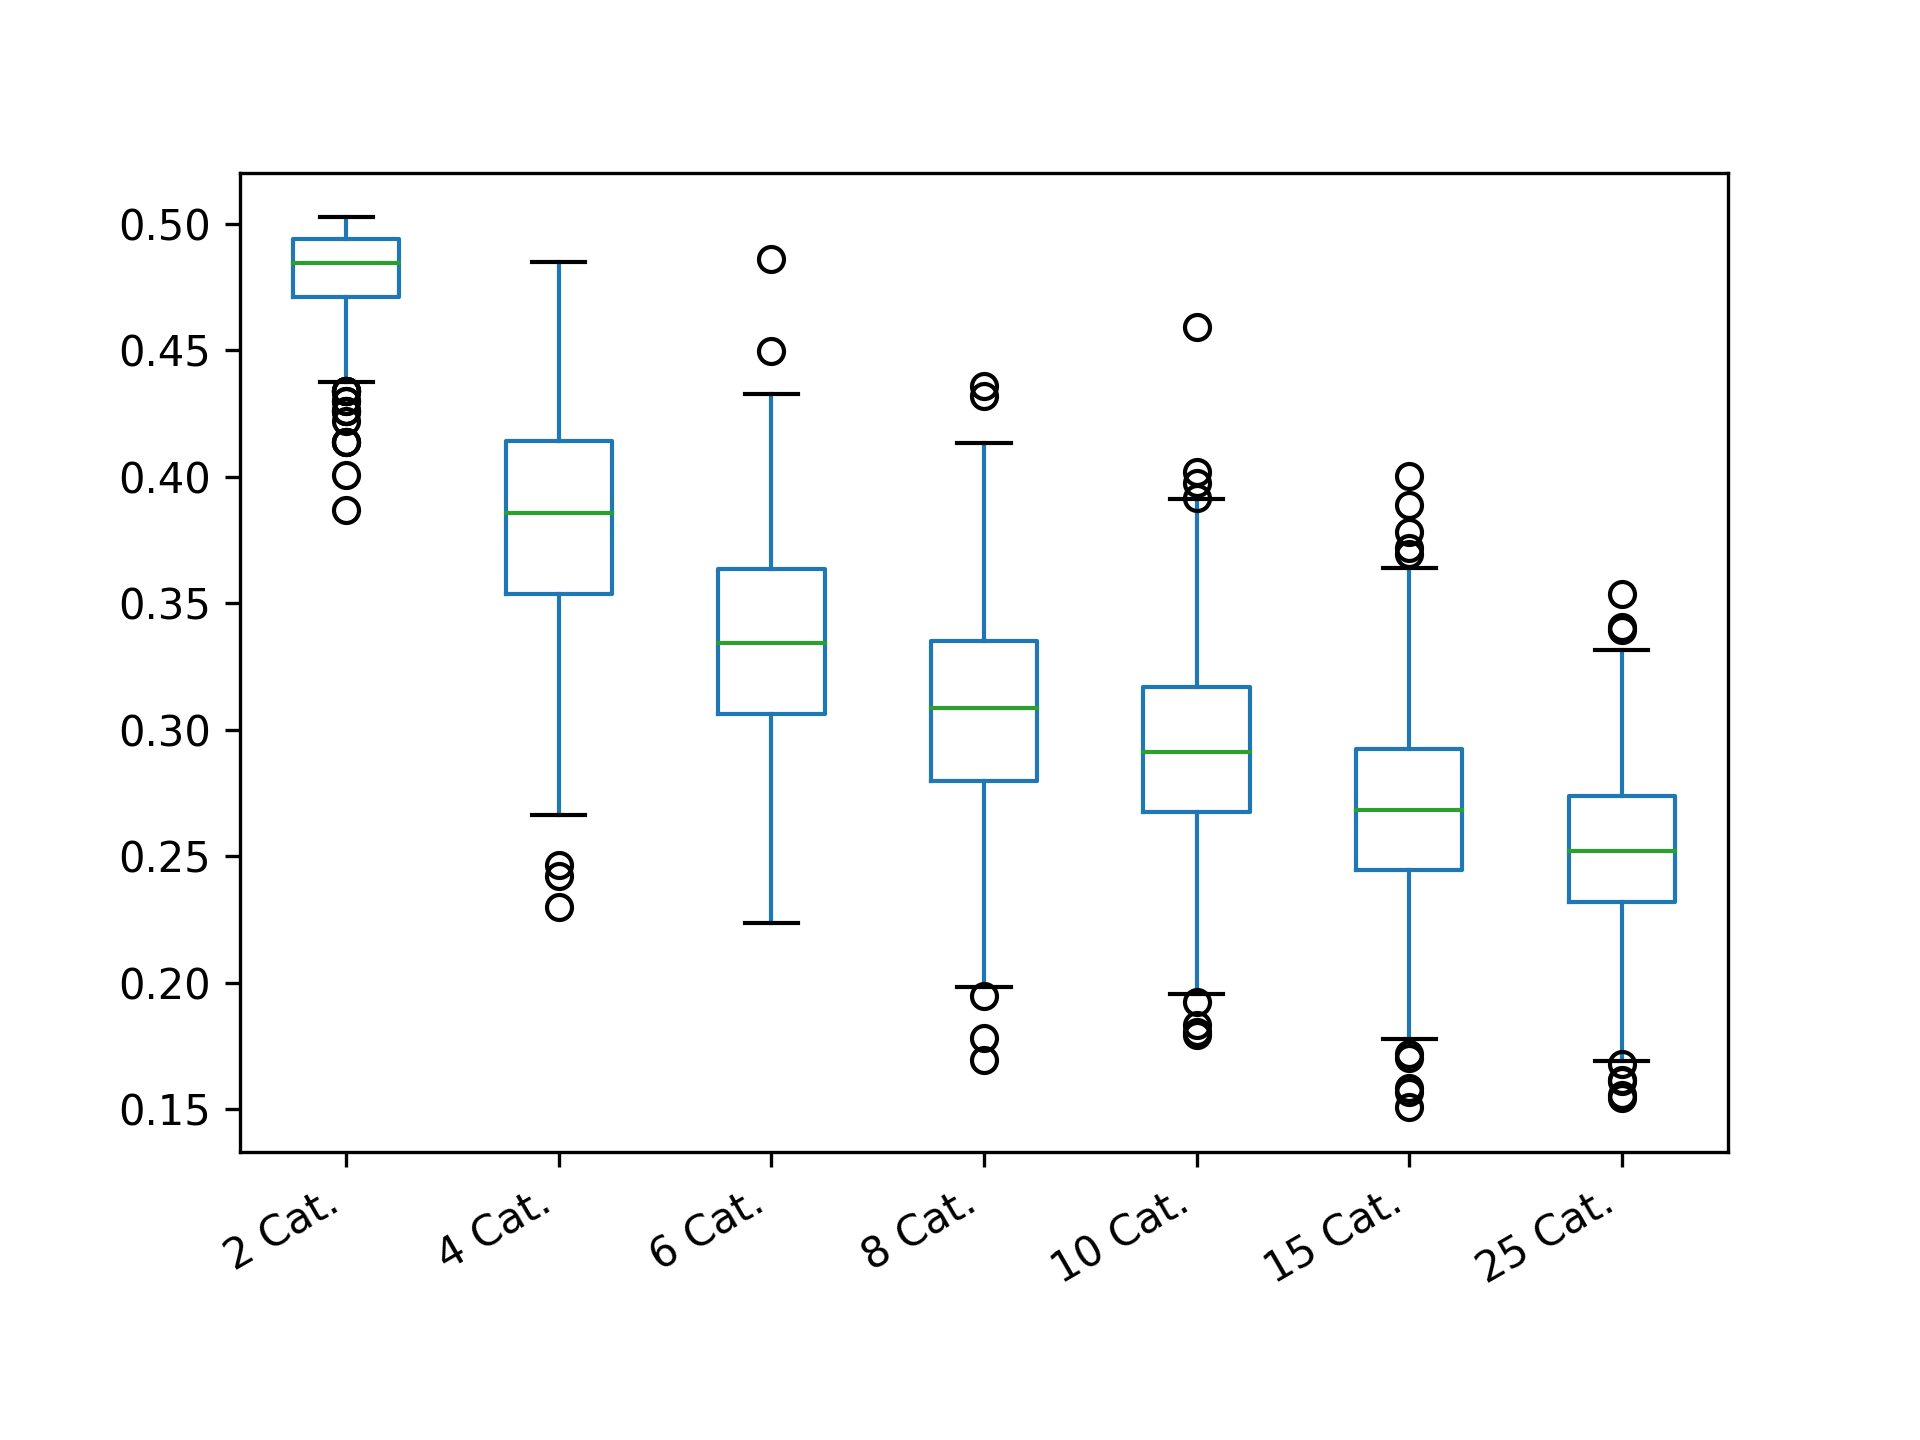

The table this chart was drawn from, first rows:
2 Cat.; 4 Cat.; 6 Cat.; 8 Cat.; 10 Cat.; 15 Cat.; 25 Cat.
0.494; 0.3625; 0.3202; 0.285; 0.2959; 0.2408; 0.2456
0.4896; 0.3999; 0.3081; 0.286; 0.2788; 0.2573; 0.2817
0.4964; 0.4077; 0.3085; 0.3458; 0.3025; 0.3041; 0.2049
0.5001; 0.3823; 0.3847; 0.2059; 0.2672; 0.2343; 0.2484
0.4736; 0.415; 0.3124; 0.345; 0.334; 0.2394; 0.2755
0.4759; 0.3994; 0.3283; 0.3108; 0.2318; 0.3158; 0.2223
0.5021; 0.3404; 0.319; 0.2701; 0.2394; 0.2673; 0.1847
0.4603; 0.3839; 0.3078; 0.3752; 0.3267; 0.2794; 0.2528
0.4984; 0.4453; 0.3598; 0.3037; 0.3748; 0.2725; 0.2427
0.4927; 0.4434; 0.3741; 0.3723; 0.3178; 0.3332; 0.2498
0.4759; 0.3897; 0.3784; 0.3356; 0.2714; 0.1987; 0.2182
0.488; 0.4005; 0.3242; 0.3049; 0.3023; 0.295; 0.281
0.4824; 0.3265; 0.3402; 0.3073; 0.2962; 0.2579; 0.2308
0.4444; 0.4069; 0.3765; 0.2917; 0.2921; 0.2326; 0.2398
0.4927; 0.3555; 0.3361; 0.3499; 0.2847; 0.2905; 0.2511
0.4804; 0.4448; 0.2957; 0.3312; 0.2919; 0.2938; 0.1753
0.4912; 0.3586; 0.2988; 0.3123; 0.2418; 0.2682; 0.2714
0.4896; 0.3645; 0.3038; 0.2876; 0.2809; 0.2692; 0.2503
0.4736; 0.4219; 0.3372; 0.3317; 0.2912; 0.3037; 0.2905
0.4736; 0.3665; 0.3714; 0.2202; 0.237; 0.275; 0.3024
0.4844; 0.3399; 0.2977; 0.3957; 0.3025; 0.298; 0.3084
0.4824; 0.3543; 0.337; 0.2894; 0.3517; 0.3086; 0.2425
0.4542; 0.382; 0.3646; 0.2494; 0.227; 0.3405; 0.2768
0.4975; 0.3941; 0.2708; 0.3703; 0.2949; 0.226; 0.2434
0.5021; 0.3957; 0.3334; 0.3474; 0.3429; 0.2624; 0.2449
0.5013; 0.4232; 0.386; 0.3463; 0.2914; 0.2421; 0.2778
0.4804; 0.363; 0.3033; 0.3003; 0.2342; 0.2275; 0.2713
0.4782; 0.4458; 0.2619; 0.3549; 0.2931; 0.2659; 0.2503
0.4221; 0.3651; 0.387; 0.3159; 0.31; 0.2558; 0.2532
0.4804; 0.3288; 0.3594; 0.3057; 0.3319; 0.2354; 0.2743
0.4759; 0.3963; 0.3604; 0.3217; 0.246; 0.2722; 0.2827
0.4862; 0.4532; 0.2958; 0.2972; 0.3224; 0.3218; 0.2945
0.4804; 0.3568; 0.3872; 0.2951; 0.2732; 0.2954; 0.2229
0.4975; 0.3968; 0.3368; 0.2717; 0.3454; 0.2129; 0.2603
0.4927; 0.3966; 0.3561; 0.3725; 0.3314; 0.3116; 0.2738
0.4736; 0.4094; 0.3804; 0.2732; 0.2515; 0.2437; 0.2059
0.4008; 0.4239; 0.2819; 0.3405; 0.338; 0.2754; 0.2451
0.4542; 0.3271; 0.3905; 0.2711; 0.2722; 0.2751; 0.2147
0.4896; 0.3331; 0.3208; 0.3528; 0.2476; 0.2792; 0.2641
0.4896; 0.4074; 0.281; 0.2579; 0.3193; 0.2625; 0.2989
0.4927; 0.2862; 0.3614; 0.3549; 0.3333; 0.2444; 0.2349
0.4736; 0.3813; 0.3745; 0.3287; 0.2684; 0.2557; 0.2769
0.4659; 0.346; 0.3268; 0.2593; 0.3368; 0.3; 0.1788
0.4804; 0.3512; 0.4137; 0.3122; 0.3243; 0.2499; 0.2214
0.4862; 0.4599; 0.3432; 0.3082; 0.2611; 0.2856; 0.2579
0.4993; 0.3504; 0.3294; 0.2817; 0.3218; 0.2166; 0.3065
0.4824; 0.4404; 0.3642; 0.2946; 0.2812; 0.2531; 0.2509
0.4759; 0.3931; 0.3336; 0.3456; 0.3114; 0.2369; 0.2487
0.4844; 0.4218; 0.348; 0.3349; 0.3328; 0.2349; 0.2335
0.494; 0.4042; 0.3708; 0.363; 0.3493; 0.3145; 0.2655
0.4804; 0.3768; 0.3532; 0.3412; 0.3079; 0.2789; 0.1886
0.4896; 0.4434; 0.3378; 0.3493; 0.2769; 0.2592; 0.298
0.4782; 0.4044; 0.2953; 0.3236; 0.2826; 0.2762; 0.2547
0.488; 0.3435; 0.3028; 0.2839; 0.262; 0.3093; 0.2504
0.4542; 0.3627; 0.2587; 0.3137; 0.3462; 0.2518; 0.2855
0.4782; 0.3257; 0.3717; 0.2475; 0.1996; 0.2531; 0.2597
0.5021; 0.2888; 0.2293; 0.2964; 0.352; 0.2937; 0.2755
0.4444; 0.4466; 0.3871; 0.3165; 0.2846; 0.3058; 0.2119
0.494; 0.3682; 0.3769; 0.2414; 0.3076; 0.3261; 0.2258
0.4759; 0.2965; 0.3465; 0.3436; 0.3242; 0.2805; 0.287
... 540 more rows
